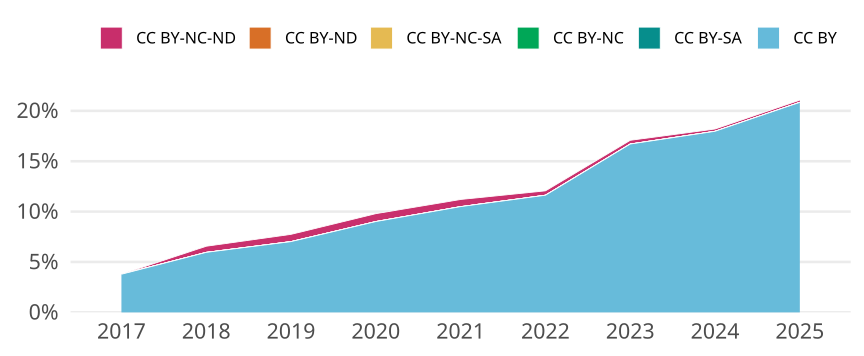

The data file committed next to this chart (first rows):
cr_year, cc, cc_total, jn_all, prop
2017, CC BY, 1028, 27165, 0.03784
2017, CC BY-SA, 0, NA, 0
2017, CC BY-NC, 0, NA, 0
2017, CC BY-NC-SA, 0, NA, 0
2017, CC BY-ND, 0, NA, 0
2017, CC BY-NC-ND, 1, 27165, 3.6812074360390207e-5
2018, CC BY, 1595, 26782, 0.05955
2018, CC BY-SA, 0, NA, 0
2018, CC BY-NC, 0, NA, 0
2018, CC BY-NC-SA, 0, NA, 0
2018, CC BY-ND, 0, NA, 0
2018, CC BY-NC-ND, 163, 26782, 0.006086
2019, CC BY, 1812, 25798, 0.07024
2019, CC BY-SA, 0, NA, 0
2019, CC BY-NC, 0, NA, 0
2019, CC BY-NC-SA, 1, 25798, 3.876269478254128e-5
2019, CC BY-ND, 0, NA, 0
2019, CC BY-NC-ND, 185, 25798, 0.007171
2020, CC BY, 2585, 28680, 0.09013
2020, CC BY-SA, 0, NA, 0
2020, CC BY-NC, 0, NA, 0
2020, CC BY-NC-SA, 0, NA, 0
2020, CC BY-ND, 0, NA, 0
2020, CC BY-NC-ND, 225, 28680, 0.007845
2021, CC BY, 2785, 26539, 0.1049
2021, CC BY-SA, 0, NA, 0
2021, CC BY-NC, 0, NA, 0
2021, CC BY-NC-SA, 0, NA, 0
2021, CC BY-ND, 0, NA, 0
2021, CC BY-NC-ND, 189, 26539, 0.007122
2022, CC BY, 3069, 26396, 0.1163
2022, CC BY-SA, 0, NA, 0
2022, CC BY-NC, 0, NA, 0
2022, CC BY-NC-SA, 0, NA, 0
2022, CC BY-ND, 0, NA, 0
2022, CC BY-NC-ND, 115, 26396, 0.004357
2023, CC BY, 4332, 25930, 0.1671
2023, CC BY-SA, 0, NA, 0
2023, CC BY-NC, 0, NA, 0
2023, CC BY-NC-SA, 0, NA, 0
2023, CC BY-ND, 0, NA, 0
2023, CC BY-NC-ND, 96, 25930, 0.003702
2024, CC BY, 5883, 32736, 0.1797
2024, CC BY-SA, 0, NA, 0
2024, CC BY-NC, 0, NA, 0
2024, CC BY-NC-SA, 0, NA, 0
2024, CC BY-ND, 0, NA, 0
2024, CC BY-NC-ND, 75, 32736, 0.002291
2025, CC BY, 4563, 21891, 0.2084
2025, CC BY-SA, 0, NA, 0
2025, CC BY-NC, 0, NA, 0
2025, CC BY-NC-SA, 0, NA, 0
2025, CC BY-ND, 0, NA, 0
2025, CC BY-NC-ND, 49, 21891, 0.002238
